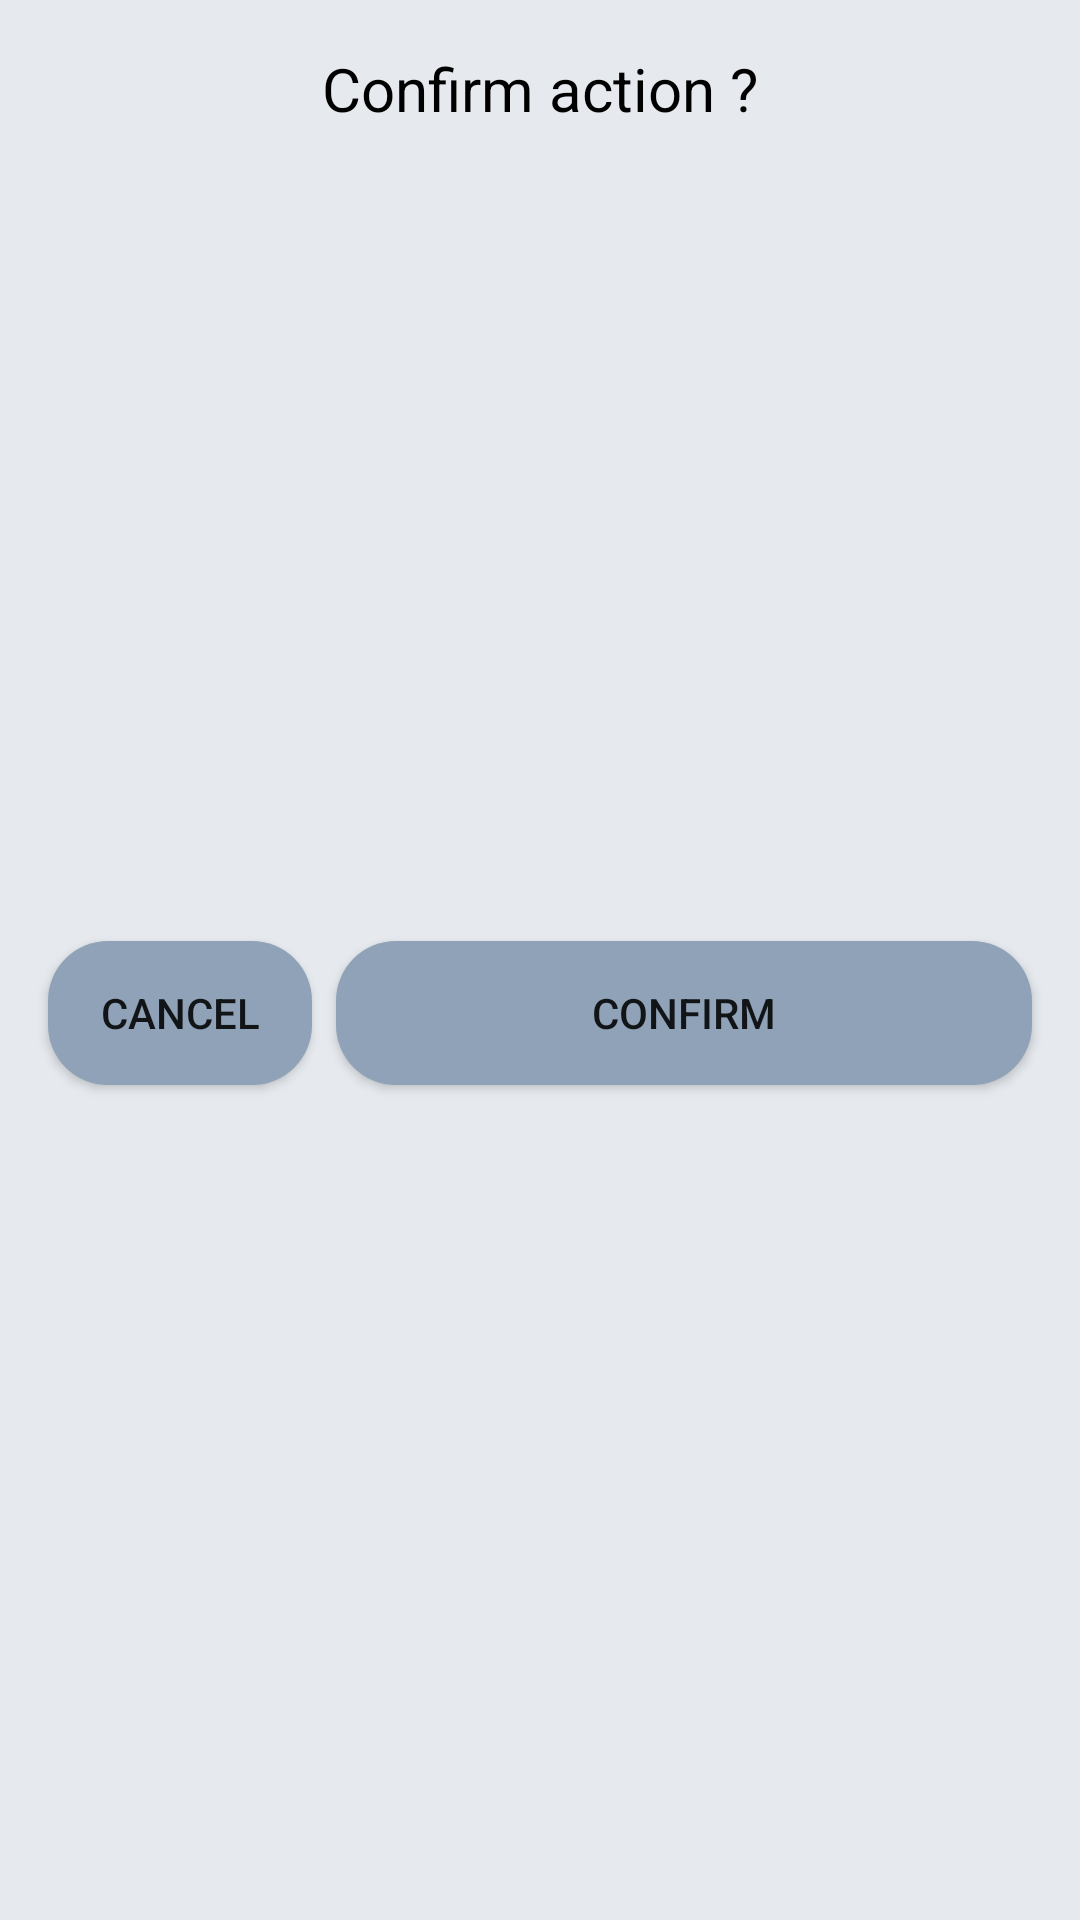

Android layout source for this screen:
<!-- AndroidManifest.xml: application theme AppTheme -->
<!-- res/layout/confirm_dialog_layout.xml -->
<?xml version="1.0" encoding="utf-8"?>
<androidx.constraintlayout.widget.ConstraintLayout
    android:padding="8dp"
    android:layout_width="match_parent"
    android:layout_height="wrap_content"
    xmlns:app="http://schemas.android.com/apk/res-auto"
    xmlns:android="http://schemas.android.com/apk/res/android"
    style="@style/ripple_beau_blue_lighter_to_darker_0dp"
    >

    <TextView
        android:id="@+id/confirm_text"
        android:layout_width="match_parent"
        android:layout_height="wrap_content"
        android:text="@string/confirm_default"
        android:gravity="center"
        android:layout_margin="8dp"
        style="@style/black_standard_20sp"
        app:layout_constraintTop_toTopOf="parent"
        app:layout_constraintLeft_toLeftOf="parent"
        app:layout_constraintRight_toRightOf="parent"/>

    <Button
        android:id="@+id/cancel_action_button"
        android:layout_width="0dp"
        android:layout_height="wrap_content"
        android:text="@string/cancel"
        style="@style/button_default_style"
        android:layout_margin="8dp"
        app:layout_constraintTop_toBottomOf="@id/confirm_text"
        app:layout_constraintLeft_toLeftOf="parent"
        app:layout_constraintLeft_toRightOf="@id/confirm_action_button"
        app:layout_constraintBottom_toBottomOf="parent"/>

    <Button
        android:id="@+id/confirm_action_button"
        android:layout_width="0dp"
        android:layout_height="wrap_content"
        android:text="@string/confirm"
        style="@style/button_default_style"
        android:layout_margin="8dp"
        app:layout_constraintTop_toBottomOf="@id/confirm_text"
        app:layout_constraintRight_toRightOf="parent"
        app:layout_constraintLeft_toRightOf="@id/cancel_action_button"
        app:layout_constraintBottom_toBottomOf="parent"/>

</androidx.constraintlayout.widget.ConstraintLayout>
<!-- resources referenced by this layout -->
<resources>
  <string name="cancel">Cancel</string>
  <string name="confirm">Confirm</string>
  <string name="confirm_default">Confirm action ?</string>
  <style name="black_standard_20sp">
          <item name="android:textSize">20sp</item>
          <item name="android:textColor">@android:color/black</item>
      </style>
  <style name="button_default_style">
          <item name="android:background">@drawable/button_ripple_default</item>
      </style>
  <style name="ripple_beau_blue_lighter_to_darker_0dp">
          <item name="android:background">@drawable/ripple_beau_blue_lighter_to_dark_0dp</item>
      </style>
  <style name="AppTheme" parent="Theme.AppCompat.Light.NoActionBar">
          <item name="colorPrimary">@color/beau_blue_dark</item>
          <item name="colorPrimaryDark">@color/beau_blue_darker</item>
          <item name="colorAccent">@color/beau_blue_light</item>
      </style>
  <!-- drawable button_ripple_default (drawable) -->
  <?xml version="1.0" encoding="utf-8"?>
  <ripple xmlns:android="http://schemas.android.com/apk/res/android"
      android:color="@color/beau_blue"
      >
  
      
      <item android:id="@android:id/mask">
          <shape android:shape="rectangle">
              <solid android:color="@color/beau_blue_dark" />
              <corners android:radius="20dp" />
          </shape>
      </item>
  
      
      <item android:id="@android:id/background">
          <shape android:shape="rectangle">
              <gradient
                  android:angle="45"
                  android:endColor="@color/beau_blue_light"
                  android:startColor="@color/beau_blue_light"
                  android:type="linear" />
              <corners android:radius="20dp" />
          </shape>
      </item>
  
  </ripple>
  <!-- drawable ripple_beau_blue_lighter_to_dark_0dp (drawable) -->
  <?xml version="1.0" encoding="utf-8"?>
  <ripple xmlns:android="http://schemas.android.com/apk/res/android"
      android:color="@color/beau_blue_darker"
      >
  
      
      <item android:id="@android:id/mask">
          <shape android:shape="rectangle">
              <solid android:color="@color/beau_blue_dark" />
              <corners android:radius="0dp" />
          </shape>
      </item>
  
      
      <item android:id="@android:id/background">
          <shape android:shape="rectangle">
              <gradient
                  android:angle="45"
                  android:endColor="@color/beau_blue_lighter"
                  android:startColor="@color/beau_blue_lighter"
                  android:type="linear" />
              <corners android:radius="0dp" />
          </shape>
      </item>
  
  </ripple>
  <color name="beau_blue_dark">#485A70</color>
  <color name="beau_blue_darker">#28323E</color>
  <color name="beau_blue_light">#8FA2B7</color>
  <color name="beau_blue">#5F7895</color>
  <color name="beau_blue_lighter">#E6EAEF</color>
</resources>
